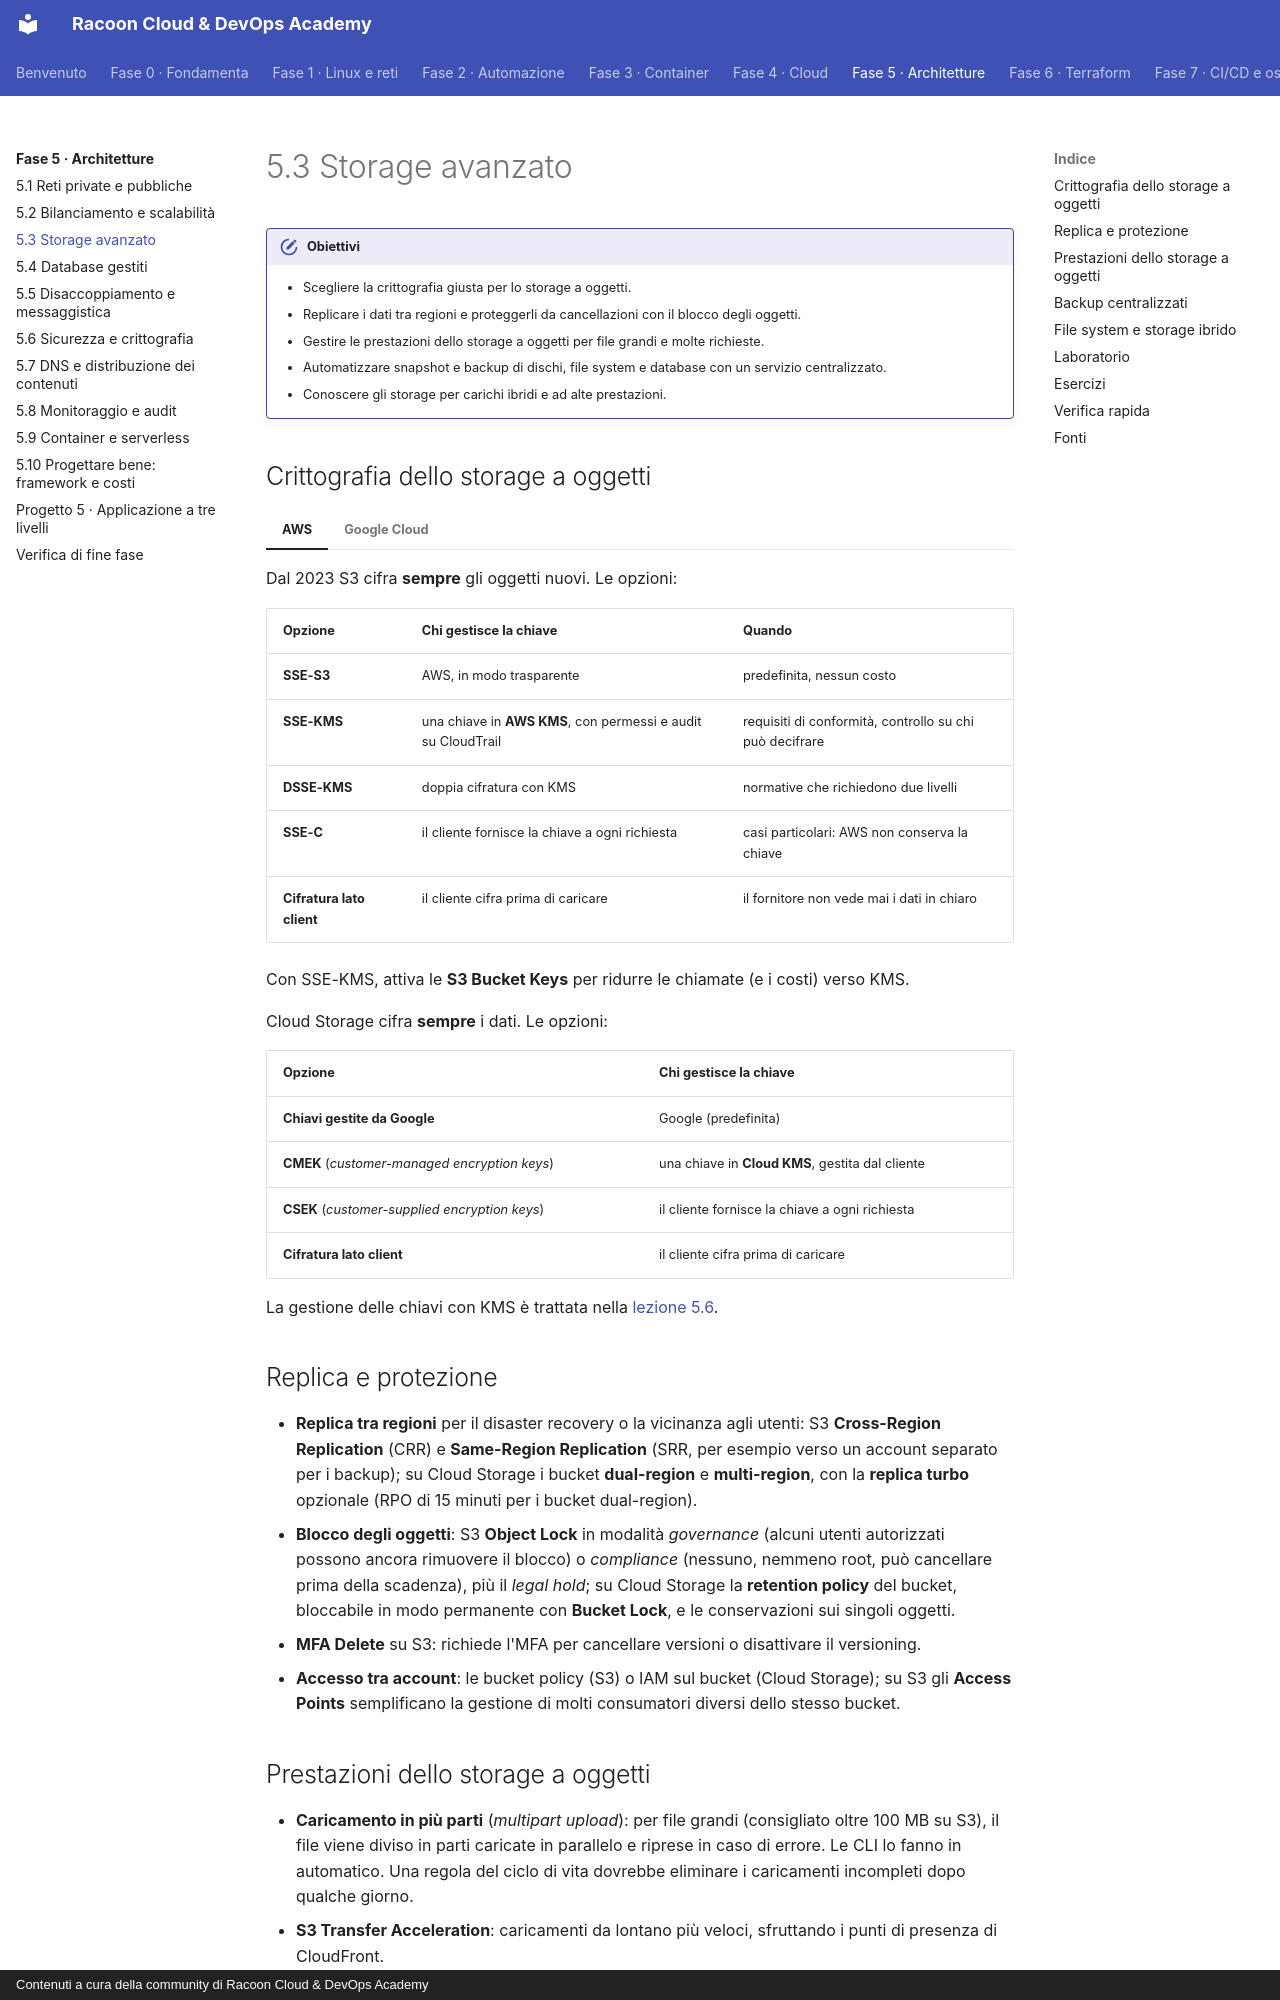

repository: imredracoon/racoon-cloud-devops-academy · page: fase-5/03-storage/index.html · generator: mkdocs · copyright: Contenuti a cura della community di Racoon Cloud & DevOps Academy

# 5.3 Storage avanzato

!!! obiettivi "Obiettivi"
    - Scegliere la crittografia giusta per lo storage a oggetti.
    - Replicare i dati tra regioni e proteggerli da cancellazioni con il blocco degli oggetti.
    - Gestire le prestazioni dello storage a oggetti per file grandi e molte richieste.
    - Automatizzare snapshot e backup di dischi, file system e database con un servizio centralizzato.
    - Conoscere gli storage per carichi ibridi e ad alte prestazioni.

## Crittografia dello storage a oggetti

=== "AWS"

    Dal 2023 S3 cifra **sempre** gli oggetti nuovi. Le opzioni:

    | Opzione | Chi gestisce la chiave | Quando |
    |---|---|---|
    | **SSE-S3** | AWS, in modo trasparente | predefinita, nessun costo |
    | **SSE-KMS** | una chiave in **AWS KMS**, con permessi e audit su CloudTrail | requisiti di conformità, controllo su chi può decifrare |
    | **DSSE-KMS** | doppia cifratura con KMS | normative che richiedono due livelli |
    | **SSE-C** | il cliente fornisce la chiave a ogni richiesta | casi particolari: AWS non conserva la chiave |
    | **Cifratura lato client** | il cliente cifra prima di caricare | il fornitore non vede mai i dati in chiaro |

    Con SSE-KMS, attiva le **S3 Bucket Keys** per ridurre le chiamate (e i costi) verso KMS.

=== "Google Cloud"

    Cloud Storage cifra **sempre** i dati. Le opzioni:

    | Opzione | Chi gestisce la chiave |
    |---|---|
    | **Chiavi gestite da Google** | Google (predefinita) |
    | **CMEK** (*customer-managed encryption keys*) | una chiave in **Cloud KMS**, gestita dal cliente |
    | **CSEK** (*customer-supplied encryption keys*) | il cliente fornisce la chiave a ogni richiesta |
    | **Cifratura lato client** | il cliente cifra prima di caricare |

La gestione delle chiavi con KMS è trattata nella [lezione 5.6](06-sicurezza.md).

## Replica e protezione

- **Replica tra regioni** per il disaster recovery o la vicinanza agli utenti: S3 **Cross-Region Replication** (CRR) e
  **Same-Region Replication** (SRR, per esempio verso un account separato per i backup); su Cloud Storage i bucket
  **dual-region** e **multi-region**, con la **replica turbo** opzionale (RPO di 15 minuti per i bucket dual-region).
- **Blocco degli oggetti**: S3 **Object Lock** in modalità *governance* (alcuni utenti autorizzati possono ancora
  rimuovere il blocco) o *compliance* (nessuno, nemmeno root, può cancellare prima della scadenza), più il *legal hold*;
  su Cloud Storage la **retention policy** del bucket, bloccabile in modo permanente con **Bucket Lock**, e le
  conservazioni sui singoli oggetti.
- **MFA Delete** su S3: richiede l'MFA per cancellare versioni o disattivare il versioning.
- **Accesso tra account**: le bucket policy (S3) o IAM sul bucket (Cloud Storage); su S3 gli **Access Points**
  semplificano la gestione di molti consumatori diversi dello stesso bucket.

## Prestazioni dello storage a oggetti

- **Caricamento in più parti** (*multipart upload*): per file grandi (consigliato oltre 100 MB su S3), il file viene
  diviso in parti caricate in parallelo e riprese in caso di errore. Le CLI lo fanno in automatico. Una regola del
  ciclo di vita dovrebbe eliminare i caricamenti incompleti dopo qualche giorno.
- **S3 Transfer Acceleration**: caricamenti da lontano più veloci, sfruttando i punti di presenza di CloudFront.
- **Prefissi**: S3 scala automaticamente a migliaia di richieste al secondo per prefisso; distribuire gli oggetti su
  più prefissi aumenta il totale.
- **Notifiche di eventi**: un oggetto creato o cancellato può attivare una funzione, una coda o EventBridge ([lezione 5.5](05-messaggistica.md));
  su Cloud Storage tramite **Pub/Sub** o **Eventarc**.
- **S3 Select** e query in loco con **Athena** o le tabelle esterne di **BigQuery** evitano di scaricare interi file.
